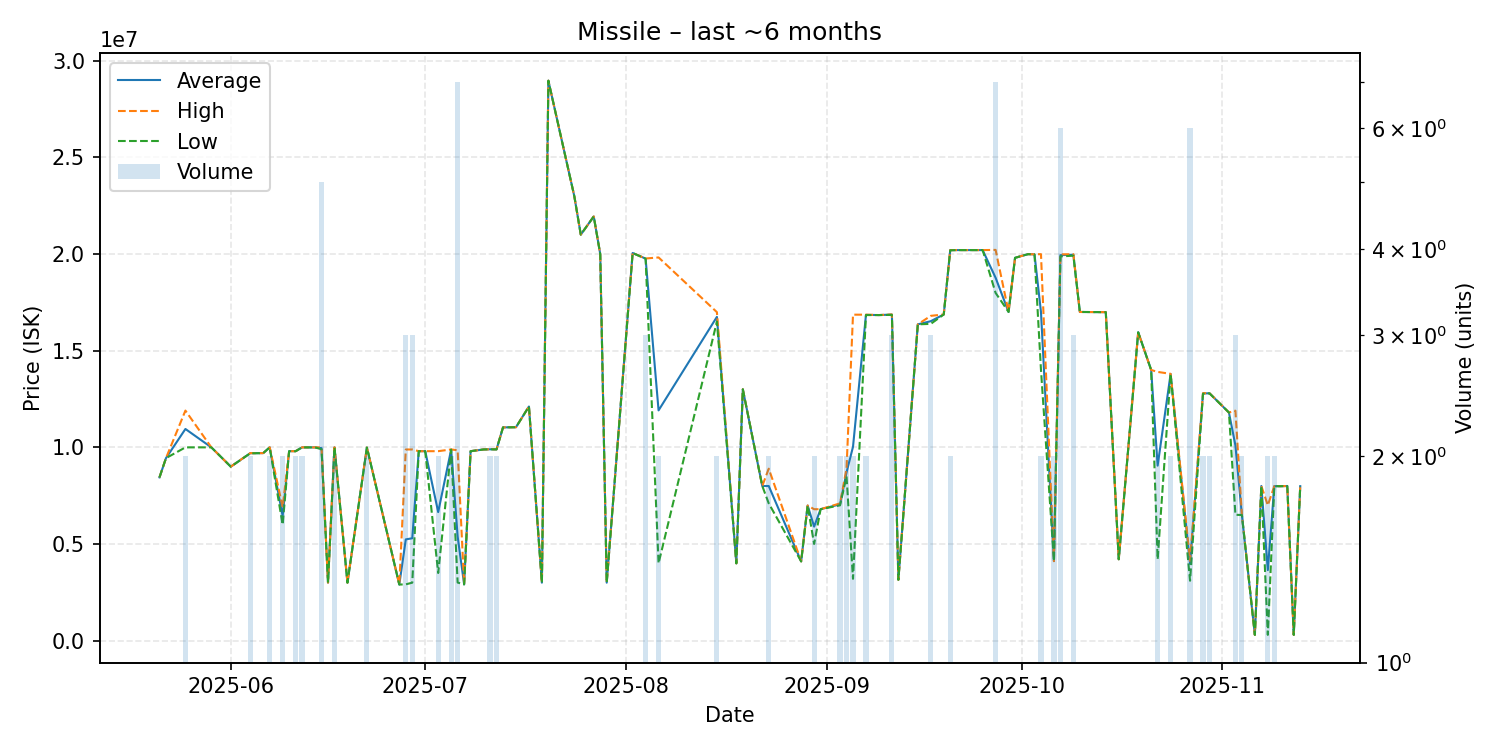

Data behind this chart, as committed beside it:
date, average, highest, lowest, order_count, volume
2025-05-21, 8446000, 8446000, 8446000, 1, 1
2025-05-22, 9440000, 9440000, 9440000, 1, 1
2025-05-25, 10948500, 11900000, 9997000, 2, 2
2025-05-29, 9998000, 9998000, 9998000, 1, 1
2025-06-01, 9000000, 9000000, 9000000, 1, 1
2025-06-04, 9694500, 9699000, 9690000, 2, 2
2025-06-06, 9700000, 9700000, 9700000, 1, 1
2025-06-07, 9998500, 10000000, 9997000, 2, 2
2025-06-09, 6450000, 6900000, 6000000, 2, 2
2025-06-10, 9800000, 9800000, 9800000, 1, 1
2025-06-11, 9799500, 9800000, 9799000, 2, 2
2025-06-12, 9997500, 9999000, 9996000, 2, 2
2025-06-13, 9996000, 9996000, 9996000, 1, 1
2025-06-14, 9996000, 9996000, 9996000, 1, 1
2025-06-15, 9958000, 9997000, 9900000, 5, 5
2025-06-16, 3001000, 3001000, 3001000, 1, 1
2025-06-17, 9997500, 9998000, 9997000, 2, 2
2025-06-19, 3000000, 3000000, 3000000, 1, 1
2025-06-22, 9989500, 9990000, 9989000, 2, 2
2025-06-27, 2902000, 2902000, 2902000, 1, 1
2025-06-28, 5238000, 9888000, 2913000, 2, 3
2025-06-29, 5296333, 9889000, 3000000, 3, 3
2025-06-30, 9800000, 9800000, 9800000, 1, 1
2025-07-01, 9800000, 9800000, 9800000, 1, 1
2025-07-03, 6650000, 9800000, 3500000, 2, 2
2025-07-05, 9884000, 9890000, 9878000, 2, 2
2025-07-06, 5389000, 9848000, 3006500, 6, 7
2025-07-07, 2912000, 2912000, 2912000, 1, 1
2025-07-08, 9800000, 9800000, 9800000, 1, 1
2025-07-10, 9889000, 9889000, 9889000, 1, 1
2025-07-11, 9897500, 9898000, 9897000, 2, 2
2025-07-12, 9895000, 9900000, 9890000, 2, 2
2025-07-13, 11030000, 11030000, 11030000, 1, 1
2025-07-15, 11040000, 11040000, 11040000, 1, 1
2025-07-17, 12110000, 12110000, 12110000, 1, 1
2025-07-19, 3000000, 3000000, 3000000, 1, 1
2025-07-20, 28960000, 28960000, 28960000, 1, 1
2025-07-24, 22990000, 22990000, 22990000, 1, 1
2025-07-25, 21000000, 21000000, 21000000, 1, 1
2025-07-27, 21940000, 21940000, 21940000, 1, 1
2025-07-28, 20000000, 20000000, 20000000, 1, 1
2025-07-29, 3000000, 3000000, 3000000, 1, 1
2025-08-02, 20050000, 20050000, 20050000, 1, 1
2025-08-04, 19760000, 19765000, 19755000, 3, 3
2025-08-06, 11910000, 19820000, 4000000, 2, 2
2025-08-15, 16745000, 16990000, 16500000, 2, 2
2025-08-18, 4000000, 4000000, 4000000, 1, 1
2025-08-19, 13000000, 13000000, 13000000, 1, 1
2025-08-22, 8000000, 8000000, 8000000, 1, 1
2025-08-23, 7998000, 8895000, 7101000, 2, 2
2025-08-28, 4100000, 4100000, 4100000, 1, 1
2025-08-29, 6990000, 6990000, 6990000, 1, 1
2025-08-30, 5899500, 6799000, 5000000, 2, 2
2025-08-31, 6800000, 6800000, 6800000, 1, 1
2025-09-03, 7050500, 7101000, 7000000, 2, 2
2025-09-04, 8699000, 8898000, 8500000, 2, 2
2025-09-05, 10030000, 16860000, 3200000, 2, 2
2025-09-07, 16850000, 16860000, 16840000, 2, 2
2025-09-09, 16840000, 16840000, 16840000, 1, 1
2025-09-11, 16863333, 16870000, 16850000, 3, 3
... 38 more rows
